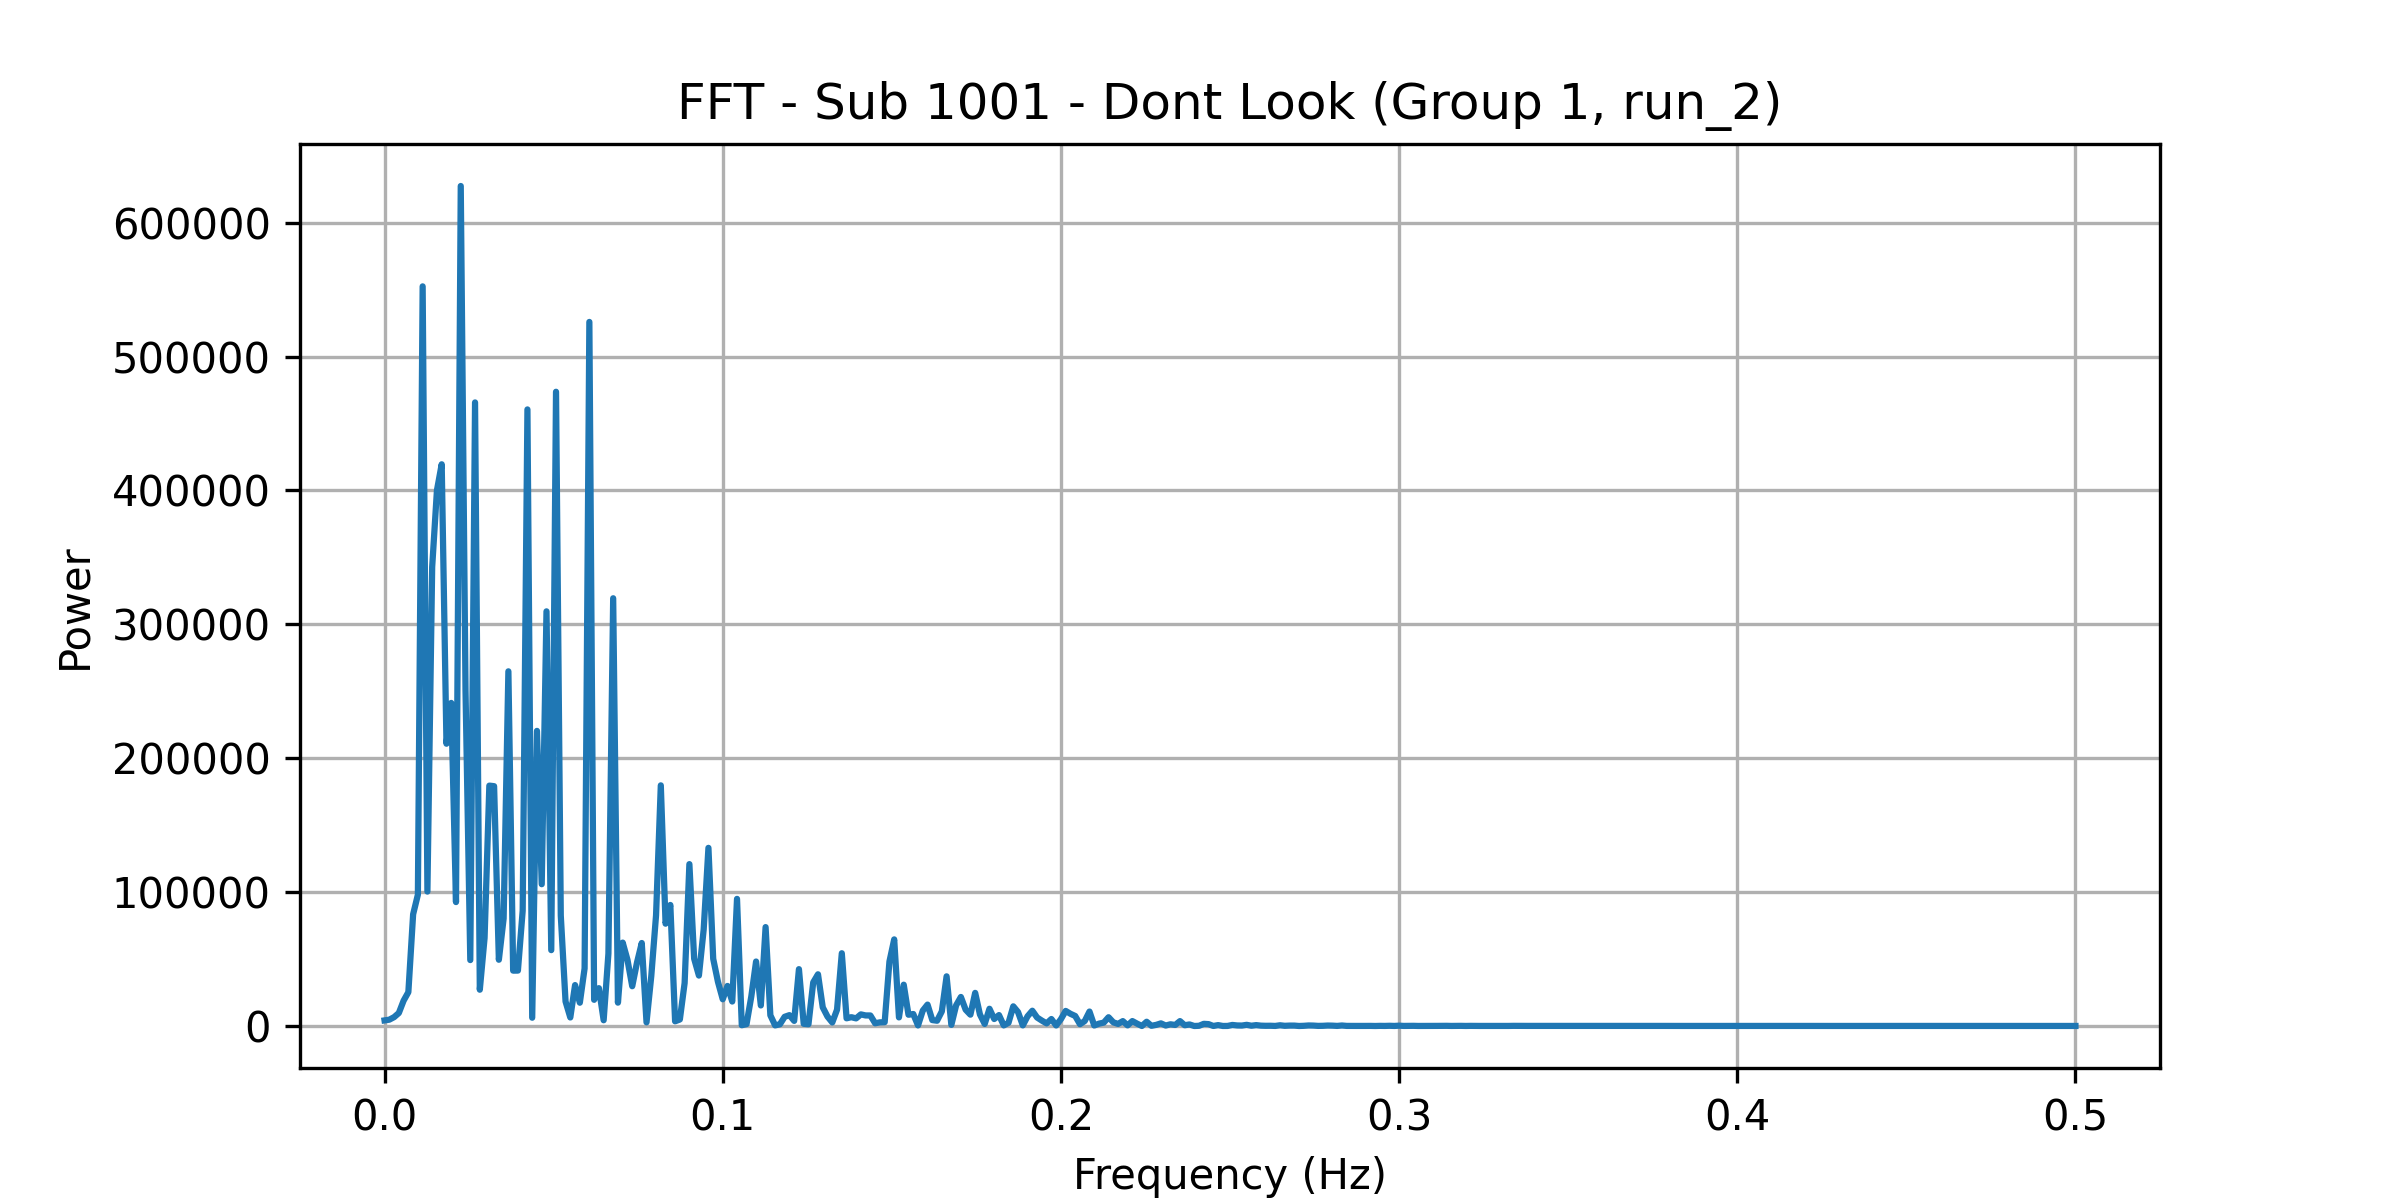

Values plotted in this chart, from the file beside it:
frequency, power
0.0, 4188
0.001408, 4729
0.002817, 6604
0.004225, 9704
0.005634, 18907
0.007042, 25289
0.008451, 83411
0.009859, 98108
0.01127, 552402
0.01268, 100400
0.01408, 342807
0.01549, 400097
0.0169, 419517
0.01831, 210826
0.01972, 241286
0.02113, 92556
0.02254, 627363
0.02394, 250481
0.02535, 49233
0.02676, 465717
0.02817, 27097
0.02958, 65753
0.03099, 179528
0.03239, 179106
0.0338, 49480
0.03521, 80245
0.03662, 264889
0.03803, 41344
0.03944, 41385
0.04085, 86033
0.04225, 460495
0.04366, 6179
0.04507, 220416
0.04648, 105893
0.04789, 309688
0.0493, 56659
0.0507, 473691
0.05211, 82503
0.05352, 18307
0.05493, 6357
0.05634, 30574
0.05775, 17379
0.05915, 43006
0.06056, 525843
0.06197, 19553
0.06338, 28258
0.06479, 4295
0.0662, 54078
0.06761, 319464
0.06901, 17443
0.07042, 62279
0.07183, 49434
0.07324, 29698
0.07465, 47379
0.07606, 61973
0.07746, 2716
0.07887, 37319
0.08028, 82616
0.08169, 179733
0.0831, 76420
... 296 more rows
